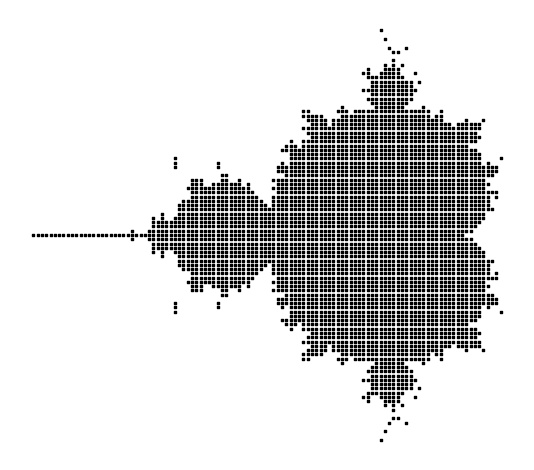

Source code (Python):
import matplotlib.pyplot as plt
import numpy as np

# np.warnings.filterwarnings("ignore")


def complex_matrix(xmin, xmax, ymin, ymax, pixel_density):
    re = np.linspace(xmin, xmax, int((xmax - xmin) * pixel_density))
    im = np.linspace(ymin, ymax, int((ymax - ymin) * pixel_density))
    return re[np.newaxis, :] + im[:, np.newaxis] * 1j


def is_stable(c, num_iterations):
    z = 0
    for _ in range(num_iterations):
        z = z**2 + c
    return abs(z) <= 2


def get_members(c, num_iterations):
    mask = is_stable(c, num_iterations)
    return c[mask]


c = complex_matrix(-2, 0.5, -1.5, 1.5, pixel_density=45)
members = get_members(c, num_iterations=20)

plt.scatter(members.real, members.imag, color="black", marker=",", s=1)
plt.gca().set_aspect("equal")
plt.axis("off")
plt.tight_layout()
plt.show()
